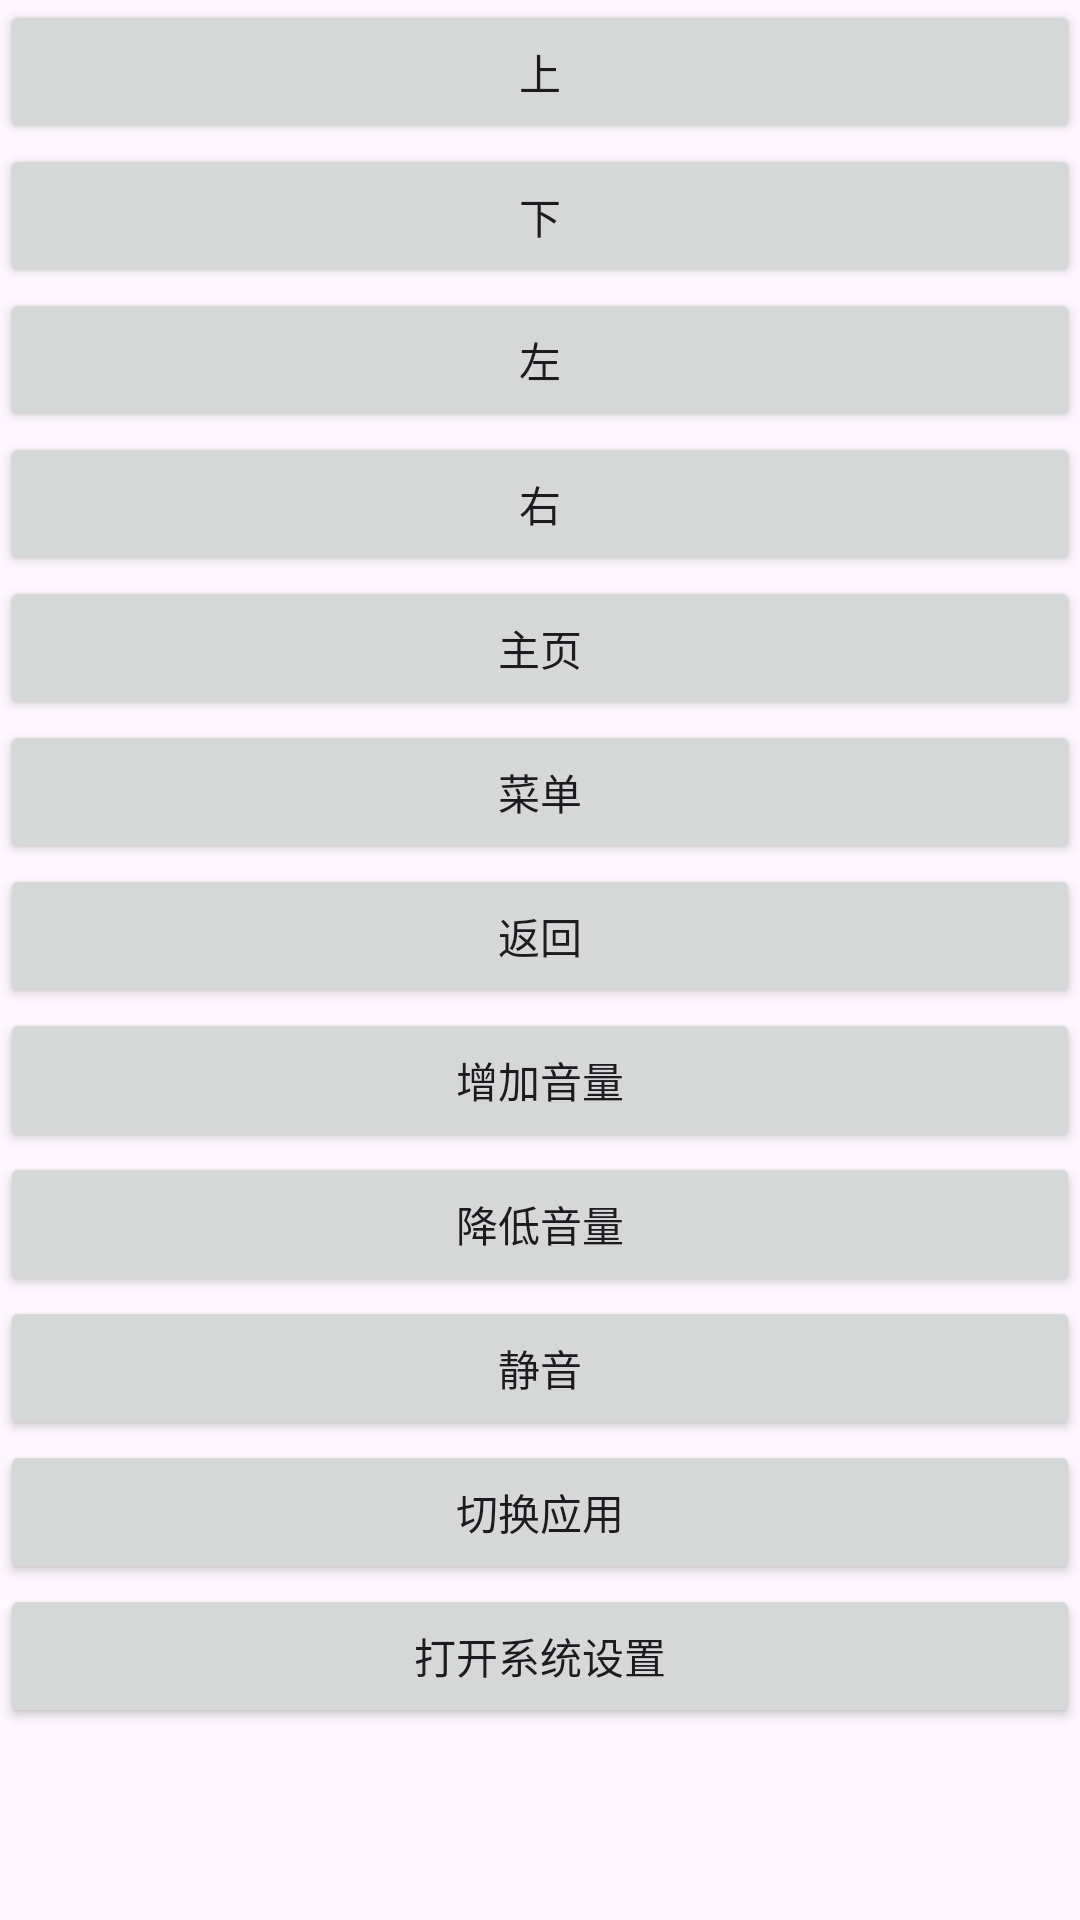

Android layout source for this screen:
<!-- AndroidManifest.xml: application theme Theme.AdbTVRemote -->
<!-- res/layout/activity_main.xml -->
<?xml version="1.0" encoding="utf-8"?>
<LinearLayout xmlns:android="http://schemas.android.com/apk/res/android"
    xmlns:app="http://schemas.android.com/apk/res-auto"
    xmlns:tools="http://schemas.android.com/tools"
    android:layout_width="match_parent"
    android:layout_height="match_parent"
    android:orientation="vertical"
    tools:context=".MainActivity">

    <Button
        android:text="上"
        android:id="@+id/upBtn"
        android:layout_width="match_parent"
        android:layout_height="wrap_content" />

    <Button
        android:text="下"
        android:id="@+id/downBtn"
        android:layout_width="match_parent"
        android:layout_height="wrap_content" />

    <Button
        android:text="左"
        android:id="@+id/leftBtn"
        android:layout_width="match_parent"
        android:layout_height="wrap_content" />

    <Button
        android:text="右"
        android:id="@+id/rightBtn"
        android:layout_width="match_parent"
        android:layout_height="wrap_content" />

    <Button
        android:text="主页"
        android:id="@+id/homeBtn"
        android:layout_width="match_parent"
        android:layout_height="wrap_content" />

    <Button
        android:text="菜单"
        android:id="@+id/menuBtn"
        android:layout_width="match_parent"
        android:layout_height="wrap_content" />

    <Button
        android:text="返回"
        android:id="@+id/backBtn"
        android:layout_width="match_parent"
        android:layout_height="wrap_content" />

    <Button
        android:text="增加音量"
        android:id="@+id/volume_up_btn"
        android:layout_width="match_parent"
        android:layout_height="wrap_content" />

    <Button
        android:text="降低音量"
        android:id="@+id/volume_down_btn"
        android:layout_width="match_parent"
        android:layout_height="wrap_content" />

    <Button
        android:text="静音"
        android:id="@+id/muteVolumeBtn"
        android:layout_width="match_parent"
        android:layout_height="wrap_content" />

    <Button
        android:text="切换应用"
        android:id="@+id/switchAppBtn"
        android:layout_width="match_parent"
        android:layout_height="wrap_content" />

    <Button
        android:text="打开系统设置"
        android:id="@+id/settingsBtn"
        android:layout_width="match_parent"
        android:layout_height="wrap_content" />
</LinearLayout>
<!-- resources referenced by this layout -->
<resources>
  <style name="Theme.AdbTVRemote" parent="Base.Theme.AdbTVRemote" />
  <style name="Base.Theme.AdbTVRemote" parent="Theme.Material3.DayNight.NoActionBar">
          
          
      </style>
</resources>
